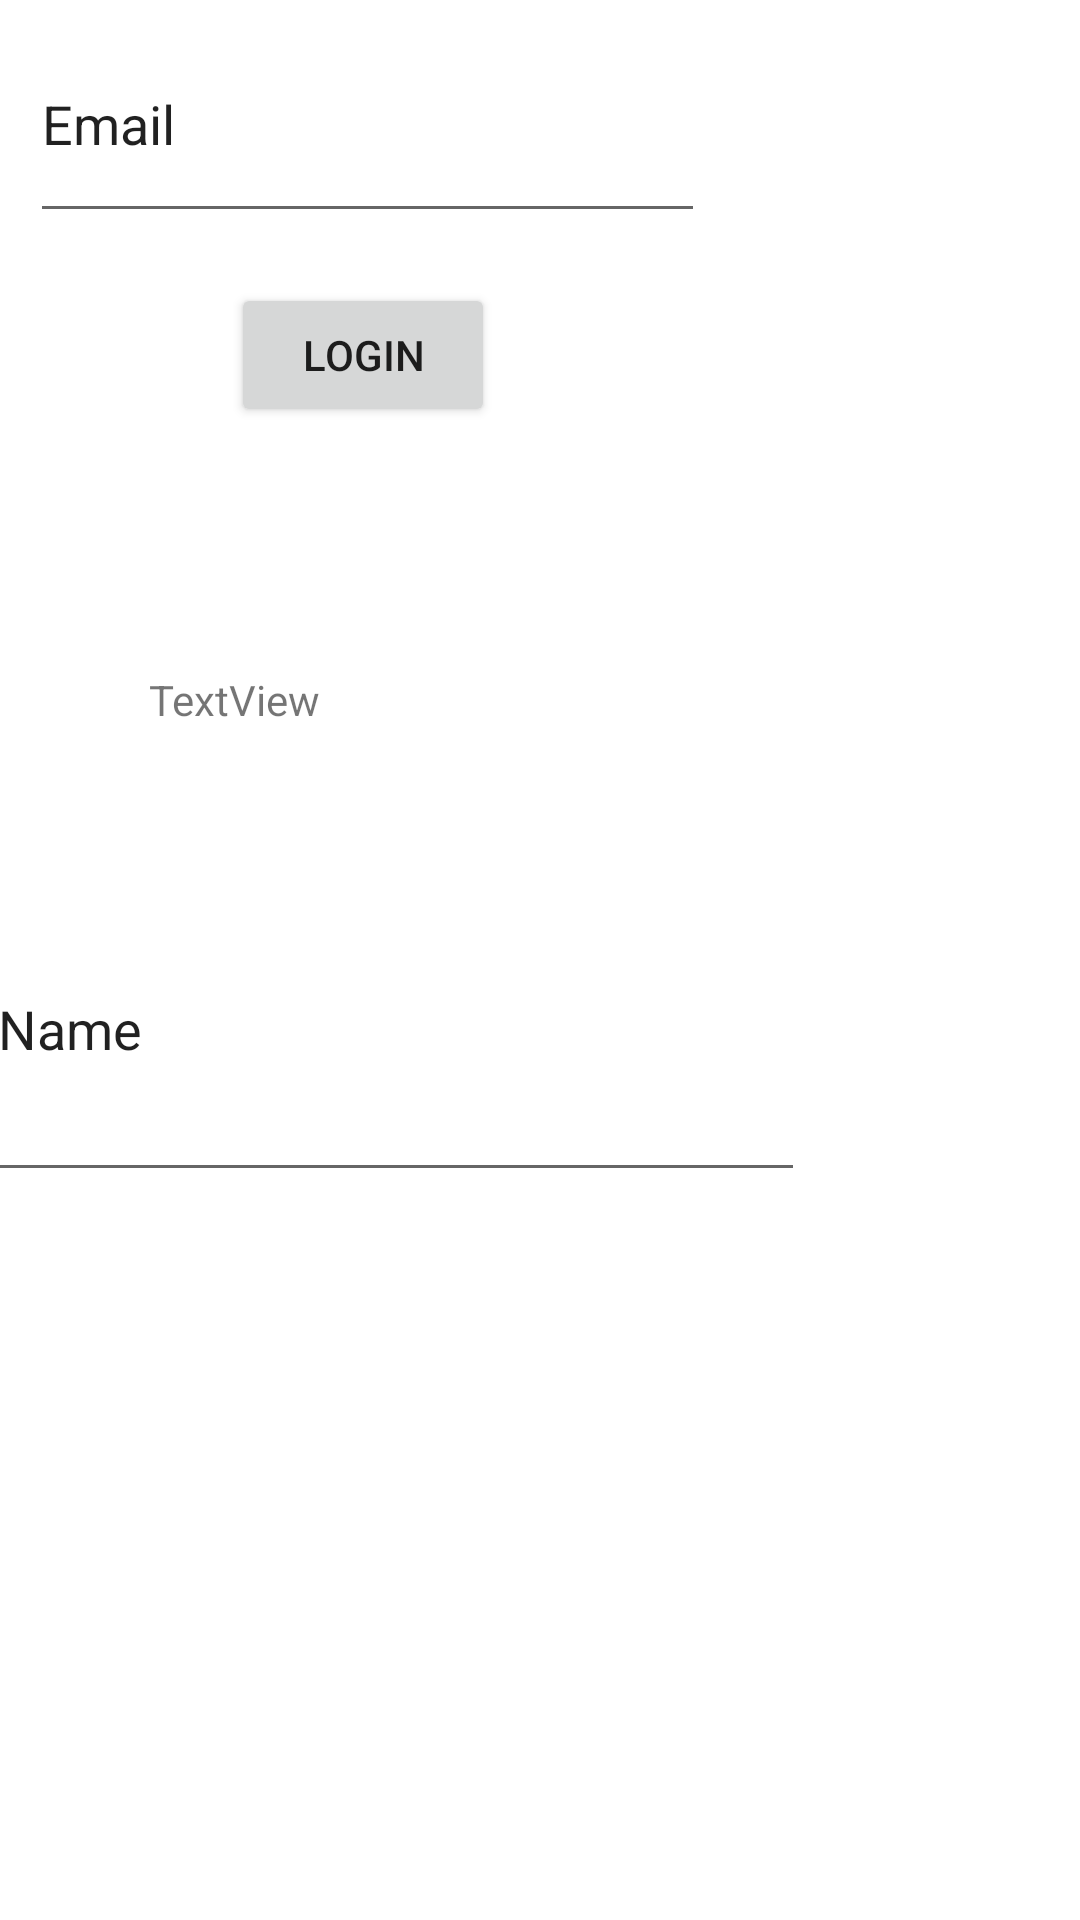

Android layout source for this screen:
<!-- AndroidManifest.xml: application theme Theme.Task_Master -->
<!-- res/layout/activity_login.xml -->
<?xml version="1.0" encoding="utf-8"?>
<androidx.constraintlayout.widget.ConstraintLayout xmlns:android="http://schemas.android.com/apk/res/android"
    xmlns:app="http://schemas.android.com/apk/res-auto"
    xmlns:tools="http://schemas.android.com/tools"
    android:layout_width="match_parent"
    android:layout_height="match_parent"
    tools:context=".activities.LoginActivity">

    <EditText
        android:id="@+id/LoginEmailId"
        android:layout_width="225dp"
        android:layout_height="76dp"
        android:layout_marginStart="76dp"
        android:layout_marginEnd="125dp"
        android:layout_marginBottom="2dp"
        android:ems="10"
        android:inputType="textPersonName"
        android:text="Email"
        app:layout_constraintBottom_toTopOf="@+id/LoginbuttonId"
        app:layout_constraintEnd_toEndOf="parent"
        app:layout_constraintHorizontal_bias="1.0"
        app:layout_constraintStart_toStartOf="parent"
        app:layout_constraintTop_toTopOf="parent" />

    <Button
        android:id="@+id/LoginbuttonId"
        android:layout_width="wrap_content"
        android:layout_height="wrap_content"
        android:layout_marginStart="77dp"
        android:layout_marginTop="13dp"
        android:layout_marginEnd="247dp"
        android:layout_marginBottom="40dp"
        android:text="Login"
        app:layout_constraintBottom_toTopOf="@+id/textView"
        app:layout_constraintEnd_toEndOf="parent"
        app:layout_constraintHorizontal_bias="0.0"
        app:layout_constraintStart_toStartOf="parent"
        app:layout_constraintTop_toBottomOf="@+id/LoginEmailId" />

    <TextView
        android:id="@+id/textView"
        android:layout_width="83dp"
        android:layout_height="37dp"
        android:layout_marginStart="75dp"
        android:layout_marginTop="40dp"
        android:layout_marginEnd="253dp"
        android:layout_marginBottom="22dp"
        android:text="TextView"
        app:layout_constraintBottom_toTopOf="@+id/LoginPasswordEditText"
        app:layout_constraintEnd_toEndOf="parent"
        app:layout_constraintStart_toStartOf="parent"
        app:layout_constraintTop_toBottomOf="@+id/LoginbuttonId" />

    <EditText
        android:id="@+id/LoginPasswordEditText"
        android:layout_width="273dp"
        android:layout_height="112dp"
        android:layout_marginStart="52dp"
        android:layout_marginTop="1dp"
        android:layout_marginEnd="149dp"
        android:layout_marginBottom="241dp"
        android:ems="10"
        android:inputType="textPersonName"
        android:text="Name"
        app:layout_constraintBottom_toBottomOf="parent"
        app:layout_constraintEnd_toEndOf="parent"
        app:layout_constraintStart_toStartOf="parent"
        app:layout_constraintTop_toBottomOf="@+id/textView" />
</androidx.constraintlayout.widget.ConstraintLayout>
<!-- resources referenced by this layout -->
<resources>
  <style name="Theme.Task_Master" parent="Theme.MaterialComponents.DayNight.DarkActionBar">
          
          <item name="colorPrimary">@color/purple_500</item>
          <item name="colorPrimaryVariant">@color/purple_700</item>
          <item name="colorOnPrimary">@color/white</item>
          
          <item name="colorSecondary">@color/teal_200</item>
          <item name="colorSecondaryVariant">@color/teal_700</item>
          <item name="colorOnSecondary">@color/black</item>
          
          <item name="android:statusBarColor" tools:targetApi="l">?attr/colorPrimaryVariant</item>
          
      </style>
  <color name="white">#FFFFFFFF</color>
  <color name="black">#FF000000</color>
  <!-- not gathered from this repository: default colours our renderer supplied (Android Studio template values) -->
  <color name="purple_500">#FF6200EE</color>
  <color name="purple_700">#FF3700B3</color>
  <color name="teal_200">#FF03DAC5</color>
  <color name="teal_700">#FF018786</color>
</resources>
